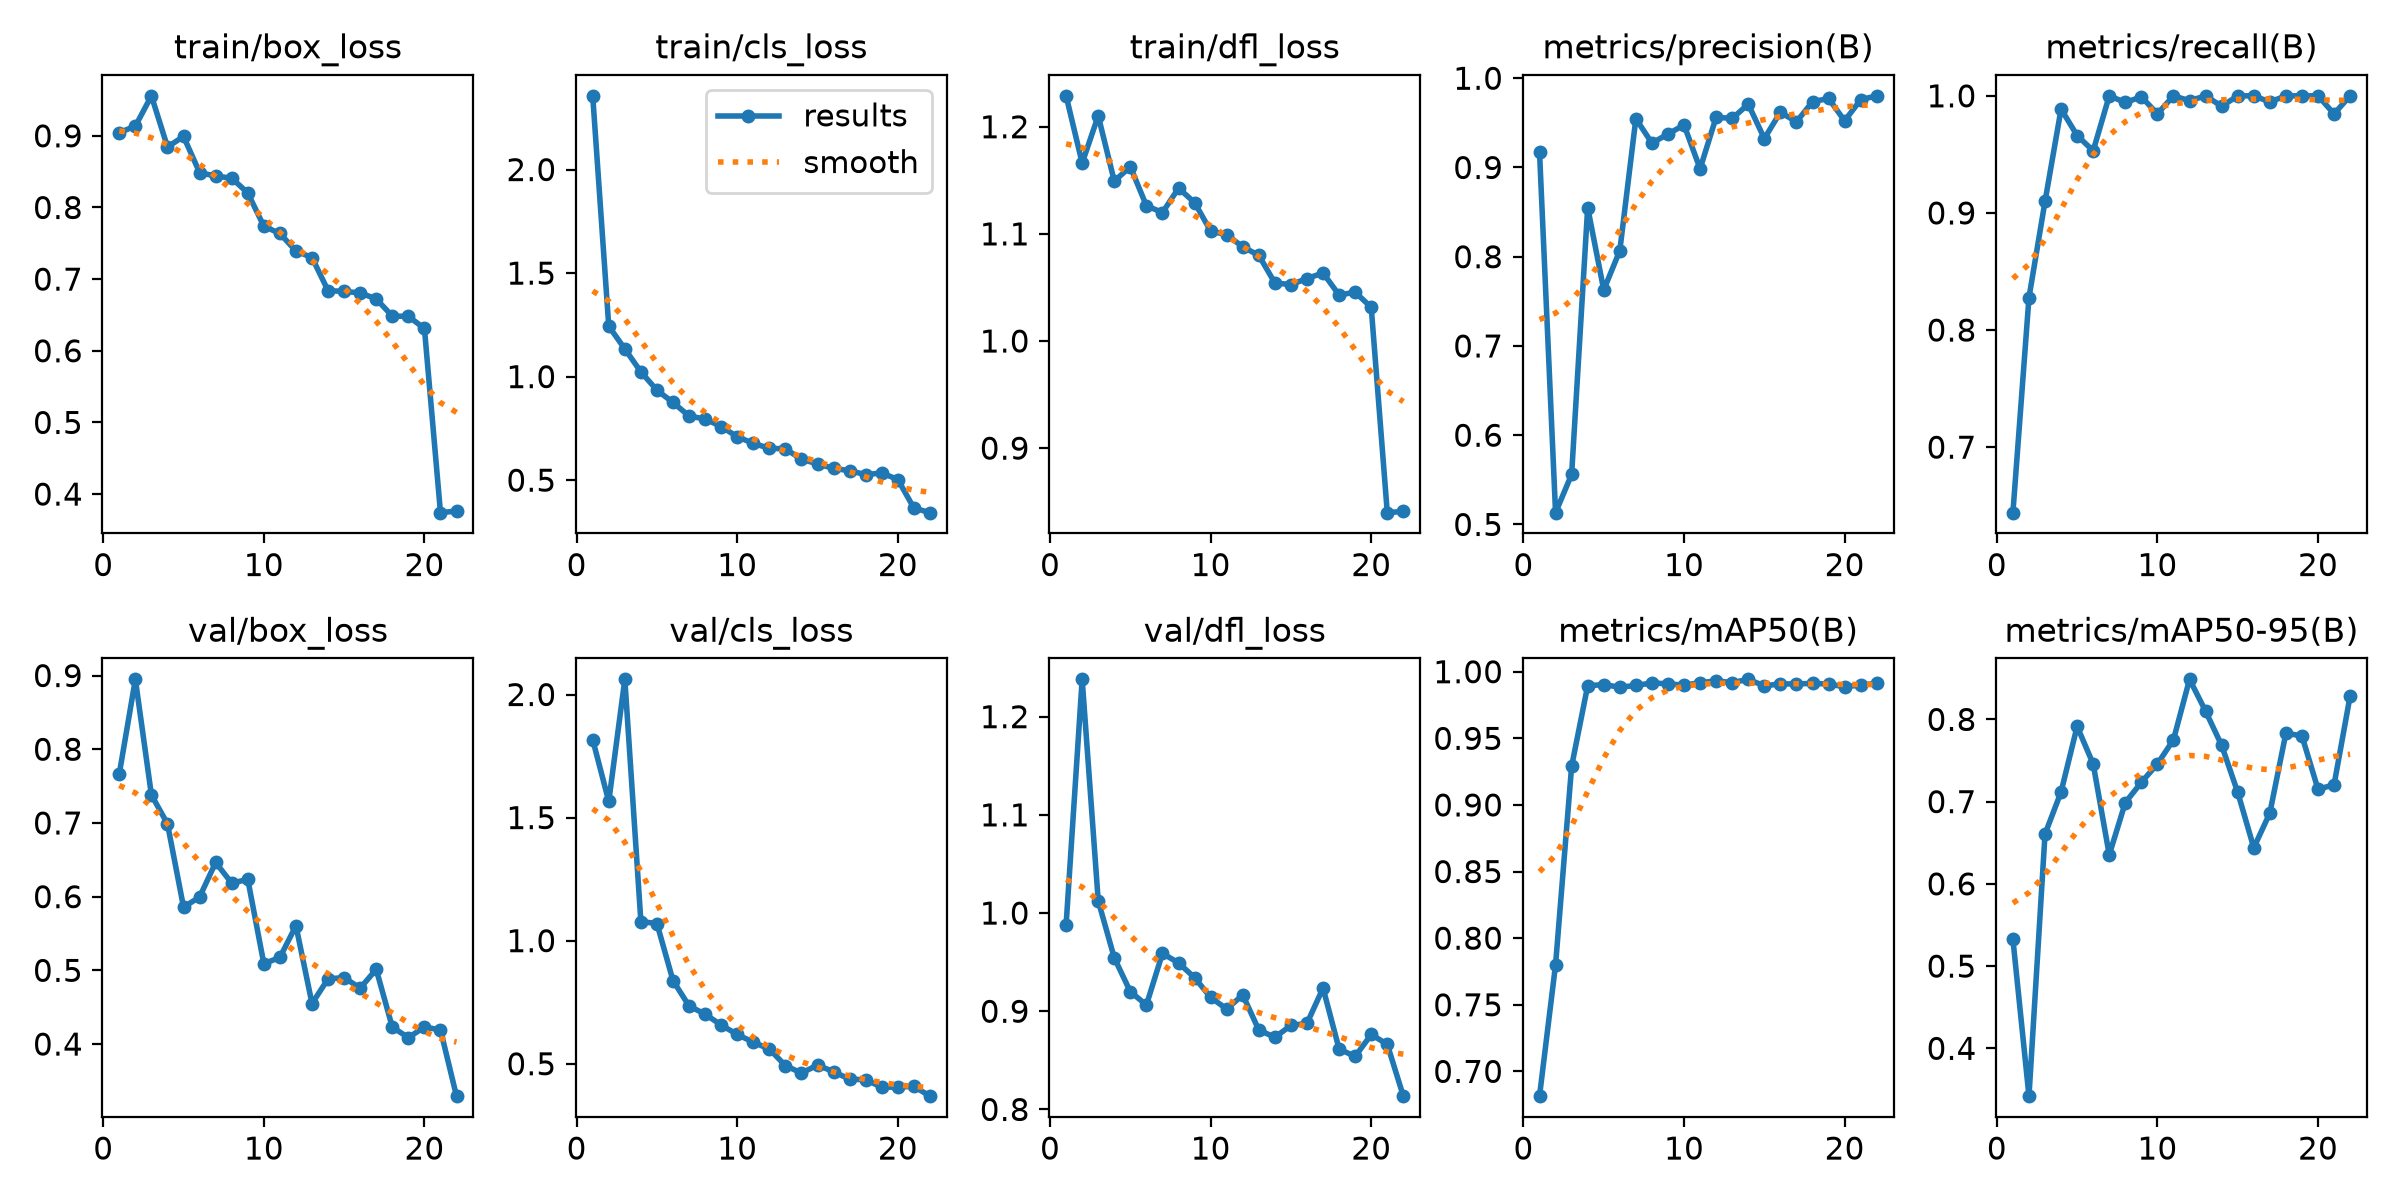

The table this chart was drawn from, first rows:
epoch, time, train/box_loss, train/cls_loss, train/dfl_loss, metrics/precision(B), metrics/recall(B), metrics/mAP50(B), metrics/mAP50-95(B), val/box_loss, val/cls_loss, val/dfl_loss, lr/pg0, lr/pg1, lr/pg2
1, 56.97, 0.9045, 2.356, 1.229, 0.9177, 0.6441, 0.6814, 0.5328, 0.7668, 1.817, 0.9881, 0.0004704, 0.0004704, 0.0004704
2, 116.7, 0.9135, 1.243, 1.166, 0.5132, 0.8277, 0.7801, 0.3418, 0.8949, 1.566, 1.238, 0.0009155, 0.0009155, 0.0009155
3, 174.4, 0.9558, 1.134, 1.21, 0.556, 0.9098, 0.929, 0.6606, 0.7379, 2.062, 1.012, 0.001329, 0.001329, 0.001329
4, 237.4, 0.8845, 1.023, 1.149, 0.855, 0.9887, 0.9895, 0.7118, 0.6989, 1.078, 0.9544, 0.001288, 0.001288, 0.001288
5, 302.9, 0.8991, 0.9344, 1.163, 0.7628, 0.9661, 0.9903, 0.7915, 0.5857, 1.07, 0.9199, 0.00124, 0.00124, 0.00124
6, 371.7, 0.8487, 0.8753, 1.126, 0.8068, 0.9531, 0.9884, 0.7457, 0.5995, 0.8378, 0.9064, 0.001193, 0.001193, 0.001193
7, 439.1, 0.8438, 0.8097, 1.12, 0.9547, 1, 0.9897, 0.6353, 0.6464, 0.7349, 0.9589, 0.001146, 0.001146, 0.001146
8, 505.2, 0.8409, 0.7954, 1.143, 0.9273, 0.9943, 0.9916, 0.6989, 0.6183, 0.7013, 0.9493, 0.001099, 0.001099, 0.001099
9, 576, 0.8203, 0.759, 1.129, 0.9375, 0.9991, 0.9909, 0.7235, 0.6235, 0.6574, 0.9342, 0.001052, 0.001052, 0.001052
10, 645.3, 0.7739, 0.7098, 1.103, 0.9476, 0.9847, 0.9899, 0.7458, 0.5091, 0.6188, 0.9142, 0.001005, 0.001005, 0.001005
11, 703.8, 0.7637, 0.6774, 1.099, 0.8985, 1, 0.9917, 0.7753, 0.5175, 0.5876, 0.9023, 0.0009574, 0.0009574, 0.0009574
12, 767.7, 0.7393, 0.6538, 1.088, 0.9563, 0.9958, 0.9931, 0.8487, 0.5605, 0.5594, 0.9166, 0.0009103, 0.0009103, 0.0009103
13, 832, 0.73, 0.6513, 1.08, 0.9549, 1, 0.9918, 0.81, 0.455, 0.4926, 0.8809, 0.0008631, 0.0008631, 0.0008631
14, 889.7, 0.6839, 0.6007, 1.054, 0.9709, 0.9911, 0.9943, 0.7684, 0.4884, 0.4619, 0.8735, 0.000816, 0.000816, 0.000816
15, 953.7, 0.6829, 0.579, 1.053, 0.9324, 1, 0.9894, 0.7113, 0.4902, 0.4946, 0.8855, 0.0007688, 0.0007688, 0.0007688
16, 1011, 0.6807, 0.5565, 1.058, 0.9619, 1, 0.9909, 0.6439, 0.4759, 0.4675, 0.8877, 0.0007216, 0.0007216, 0.0007216
17, 1079, 0.6724, 0.5458, 1.064, 0.9511, 0.9948, 0.9908, 0.6862, 0.5013, 0.4374, 0.9236, 0.0006745, 0.0006745, 0.0006745
18, 1146, 0.6484, 0.5265, 1.043, 0.9737, 1, 0.9913, 0.7833, 0.423, 0.435, 0.8615, 0.0006273, 0.0006273, 0.0006273
19, 1208, 0.6481, 0.5348, 1.046, 0.9773, 1, 0.9907, 0.7798, 0.4087, 0.4046, 0.854, 0.0005802, 0.0005802, 0.0005802
20, 1275, 0.6311, 0.5031, 1.031, 0.9523, 1, 0.9887, 0.715, 0.4231, 0.4051, 0.8763, 0.000533, 0.000533, 0.000533
21, 1341, 0.374, 0.3655, 0.8398, 0.976, 0.9846, 0.99, 0.7206, 0.4192, 0.4084, 0.8663, 0.0004859, 0.0004859, 0.0004859
22, 1399, 0.3763, 0.343, 0.8409, 0.9803, 1, 0.9913, 0.8287, 0.3293, 0.3683, 0.8135, 0.0004387, 0.0004387, 0.0004387
